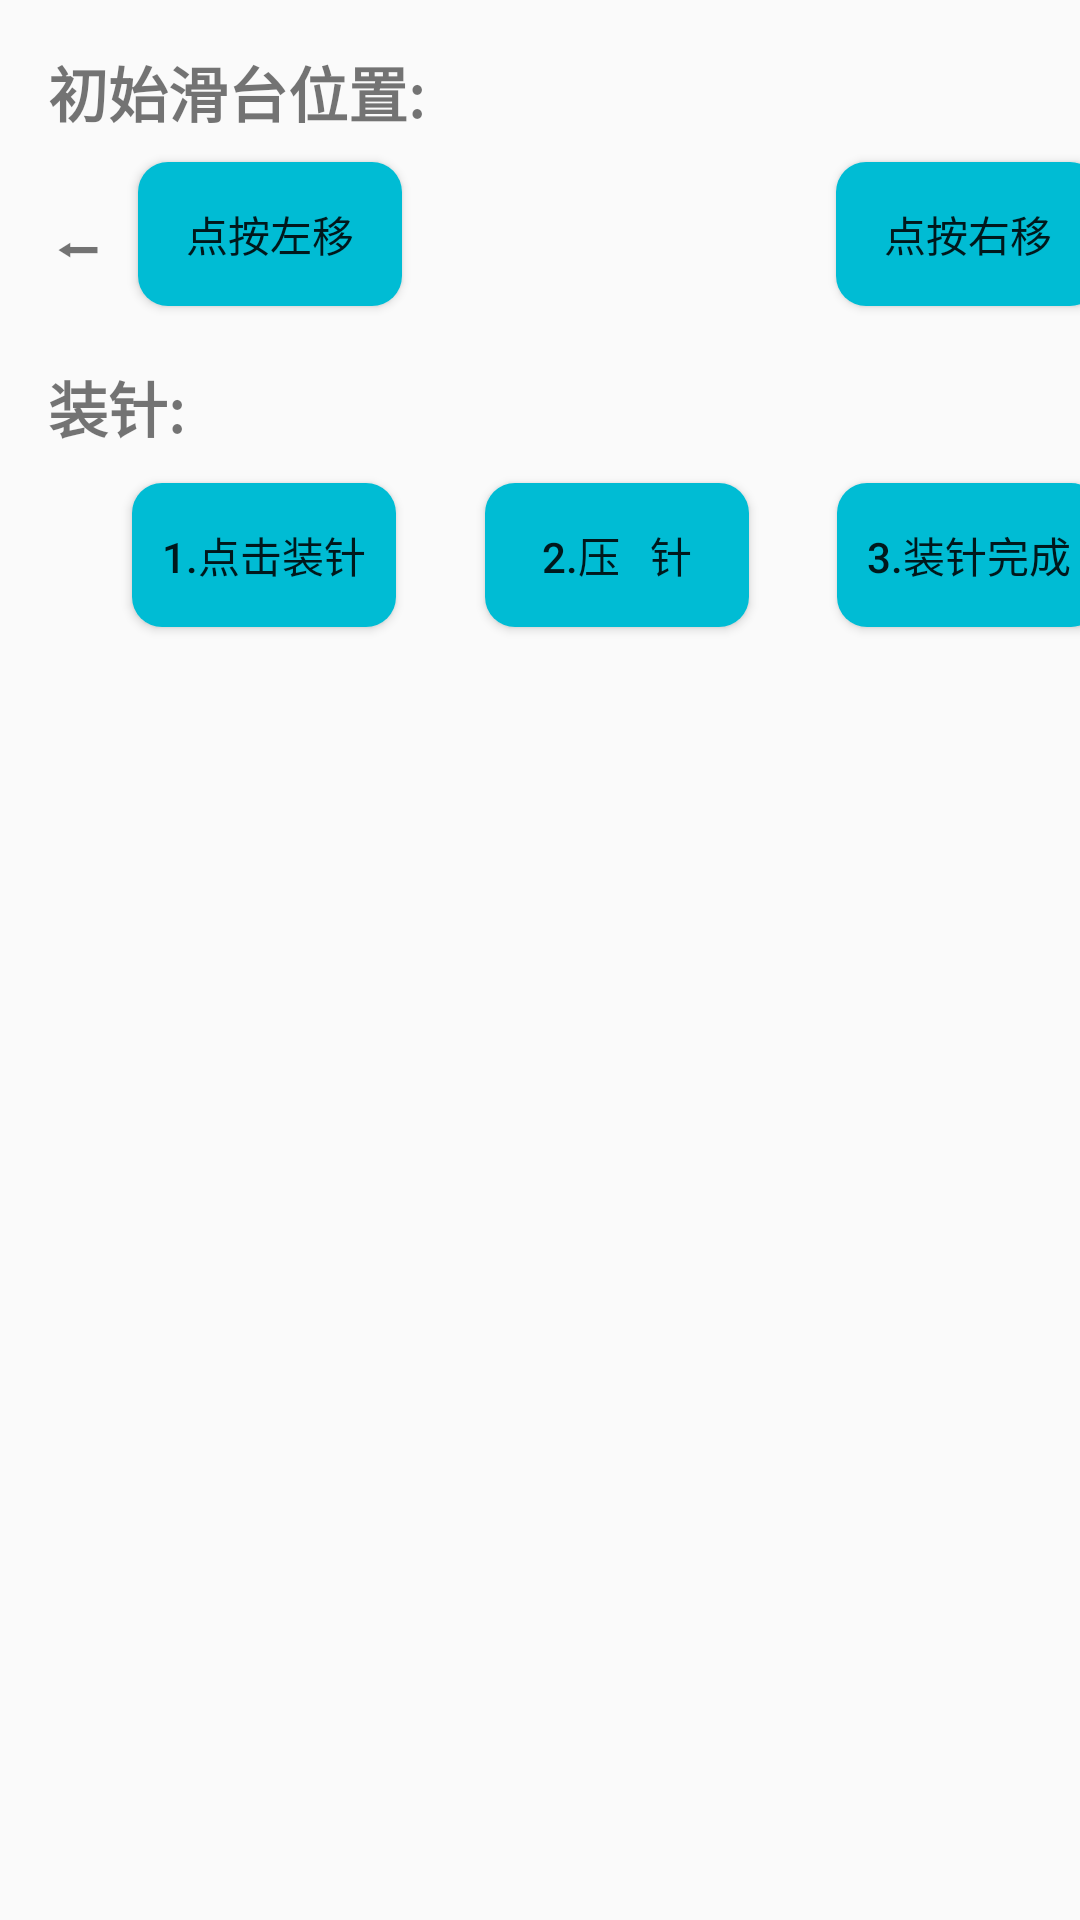

The Android layout XML behind this screen, and the referenced resources:
<!-- AndroidManifest.xml: application theme Theme.Vacss -->
<!-- res/layout/default_set.xml -->
<?xml version="1.0" encoding="utf-8"?>
<androidx.constraintlayout.widget.ConstraintLayout xmlns:android="http://schemas.android.com/apk/res/android"
    xmlns:app="http://schemas.android.com/apk/res-auto"
    xmlns:tools="http://schemas.android.com/tools"
    android:layout_width="match_parent"
    android:layout_height="match_parent">

    <TextView
        android:id="@+id/textView8"
        android:layout_width="wrap_content"
        android:layout_height="wrap_content"
        android:layout_marginStart="16dp"
        android:layout_marginTop="16dp"
        android:text="初始滑台位置:"
        android:textSize="20sp"
        android:textStyle="bold"
        app:layout_constraintStart_toStartOf="parent"
        app:layout_constraintTop_toTopOf="parent"
        tools:ignore="HardcodedText" />

    <TextView
        android:id="@+id/textView9"
        android:layout_width="wrap_content"
        android:layout_height="wrap_content"
        android:layout_marginStart="16dp"
        android:text="⬅"
        android:textSize="20sp"
        app:layout_constraintStart_toStartOf="parent"
        app:layout_constraintTop_toTopOf="@+id/guideline34"
        tools:ignore="HardcodedText" />

    <TextView
        android:id="@+id/textView12"
        android:layout_width="wrap_content"
        android:layout_height="wrap_content"
        android:text="➡"
        android:textSize="20sp"
        app:layout_constraintEnd_toStartOf="@+id/guideline38"
        app:layout_constraintTop_toTopOf="@+id/guideline34"
        tools:ignore="HardcodedText" />

    <androidx.constraintlayout.widget.Guideline
        android:id="@+id/guideline33"
        android:layout_width="wrap_content"
        android:layout_height="wrap_content"
        android:orientation="horizontal"
        app:layout_constraintGuide_begin="54dp" />

    <android.widget.Button
        android:id="@+id/ck_left"
        android:layout_width="wrap_content"
        android:layout_height="wrap_content"
        android:layout_marginStart="10dp"
        android:background="@drawable/button"
        android:text="点按左移"
        app:layout_constraintStart_toEndOf="@+id/textView9"
        app:layout_constraintTop_toTopOf="@+id/guideline33"
        tools:ignore="HardcodedText" />

    <android.widget.Button
        android:id="@+id/ck_right"
        android:layout_width="wrap_content"
        android:layout_height="wrap_content"
        android:layout_marginEnd="10dp"
        android:background="@drawable/button"
        android:text="点按右移"
        app:layout_constraintEnd_toStartOf="@+id/textView12"
        app:layout_constraintTop_toTopOf="@+id/guideline33"
        tools:ignore="HardcodedText" />

    <androidx.constraintlayout.widget.Guideline
        android:id="@+id/guideline34"
        android:layout_width="wrap_content"
        android:layout_height="wrap_content"
        android:orientation="horizontal"
        app:layout_constraintGuide_begin="65dp" />

    <androidx.constraintlayout.widget.Guideline
        android:id="@+id/guideline35"
        android:layout_width="wrap_content"
        android:layout_height="wrap_content"
        android:orientation="horizontal"
        app:layout_constraintGuide_begin="121dp" />

    <TextView
        android:id="@+id/textView13"
        android:layout_width="wrap_content"
        android:layout_height="wrap_content"
        android:text="装针:"
        android:textSize="20sp"
        android:textStyle="bold"
        app:layout_constraintStart_toStartOf="@+id/guideline36"
        app:layout_constraintTop_toTopOf="@+id/guideline35"
        tools:ignore="HardcodedText" />

    <androidx.constraintlayout.widget.Guideline
        android:id="@+id/guideline36"
        android:layout_width="wrap_content"
        android:layout_height="wrap_content"
        android:orientation="vertical"
        app:layout_constraintGuide_begin="16dp" />

    <android.widget.Button
        android:id="@+id/click_zz"
        android:layout_width="wrap_content"
        android:layout_height="wrap_content"
        android:layout_marginStart="28dp"
        android:background="@drawable/button"
        android:text="1.点击装针"
        app:layout_constraintStart_toStartOf="@+id/guideline36"
        app:layout_constraintTop_toTopOf="@+id/guideline37"
        tools:ignore="HardcodedText" />

    <androidx.constraintlayout.widget.Guideline
        android:id="@+id/guideline37"
        android:layout_width="wrap_content"
        android:layout_height="wrap_content"
        android:orientation="horizontal"
        app:layout_constraintGuide_begin="161dp" />

    <android.widget.Button
        android:id="@+id/zz_finished"
        android:layout_width="wrap_content"
        android:layout_height="wrap_content"
        android:layout_marginEnd="28dp"
        android:background="@drawable/button"
        android:text="3.装针完成"
        app:layout_constraintEnd_toStartOf="@+id/guideline38"
        app:layout_constraintTop_toTopOf="@+id/guideline37"
        tools:ignore="HardcodedText" />

    <androidx.constraintlayout.widget.Guideline
        android:id="@+id/guideline38"
        android:layout_width="wrap_content"
        android:layout_height="wrap_content"
        android:orientation="vertical"
        app:layout_constraintGuide_begin="395dp" />

    <android.widget.Button
        android:id="@+id/close_needle"
        android:layout_width="wrap_content"
        android:layout_height="wrap_content"
        android:background="@drawable/button"
        android:text="2.压   针"
        app:layout_constraintEnd_toStartOf="@+id/zz_finished"
        app:layout_constraintStart_toEndOf="@+id/click_zz"
        app:layout_constraintTop_toTopOf="@+id/guideline37"
        tools:ignore="HardcodedText" />
</androidx.constraintlayout.widget.ConstraintLayout>
<!-- resources referenced by this layout -->
<resources>
  <!-- drawable button (drawable) -->
  <?xml version="1.0" encoding="utf-8"?>
  <selector xmlns:android="http://schemas.android.com/apk/res/android">
      <item android:state_pressed="true">
          <shape android:shape="rectangle">
              <solid android:color="#3F51B5"/>
              <corners android:radius="10dp"/>
          </shape>
      </item>
  
      <item>
          <shape android:shape="rectangle">
              <gradient
                  android:startColor="#00BCD4"
                  android:endColor="#00BCD4"
                  android:angle="300"/>
              <corners android:radius="10dp"/>
          </shape>
      </item>
  </selector>
  <style name="Theme.Vacss" parent="Base.Theme.Vacss" />
  <style name="Base.Theme.Vacss" parent="Theme.AppCompat.Light.NoActionBar">
          
          
      </style>
</resources>
